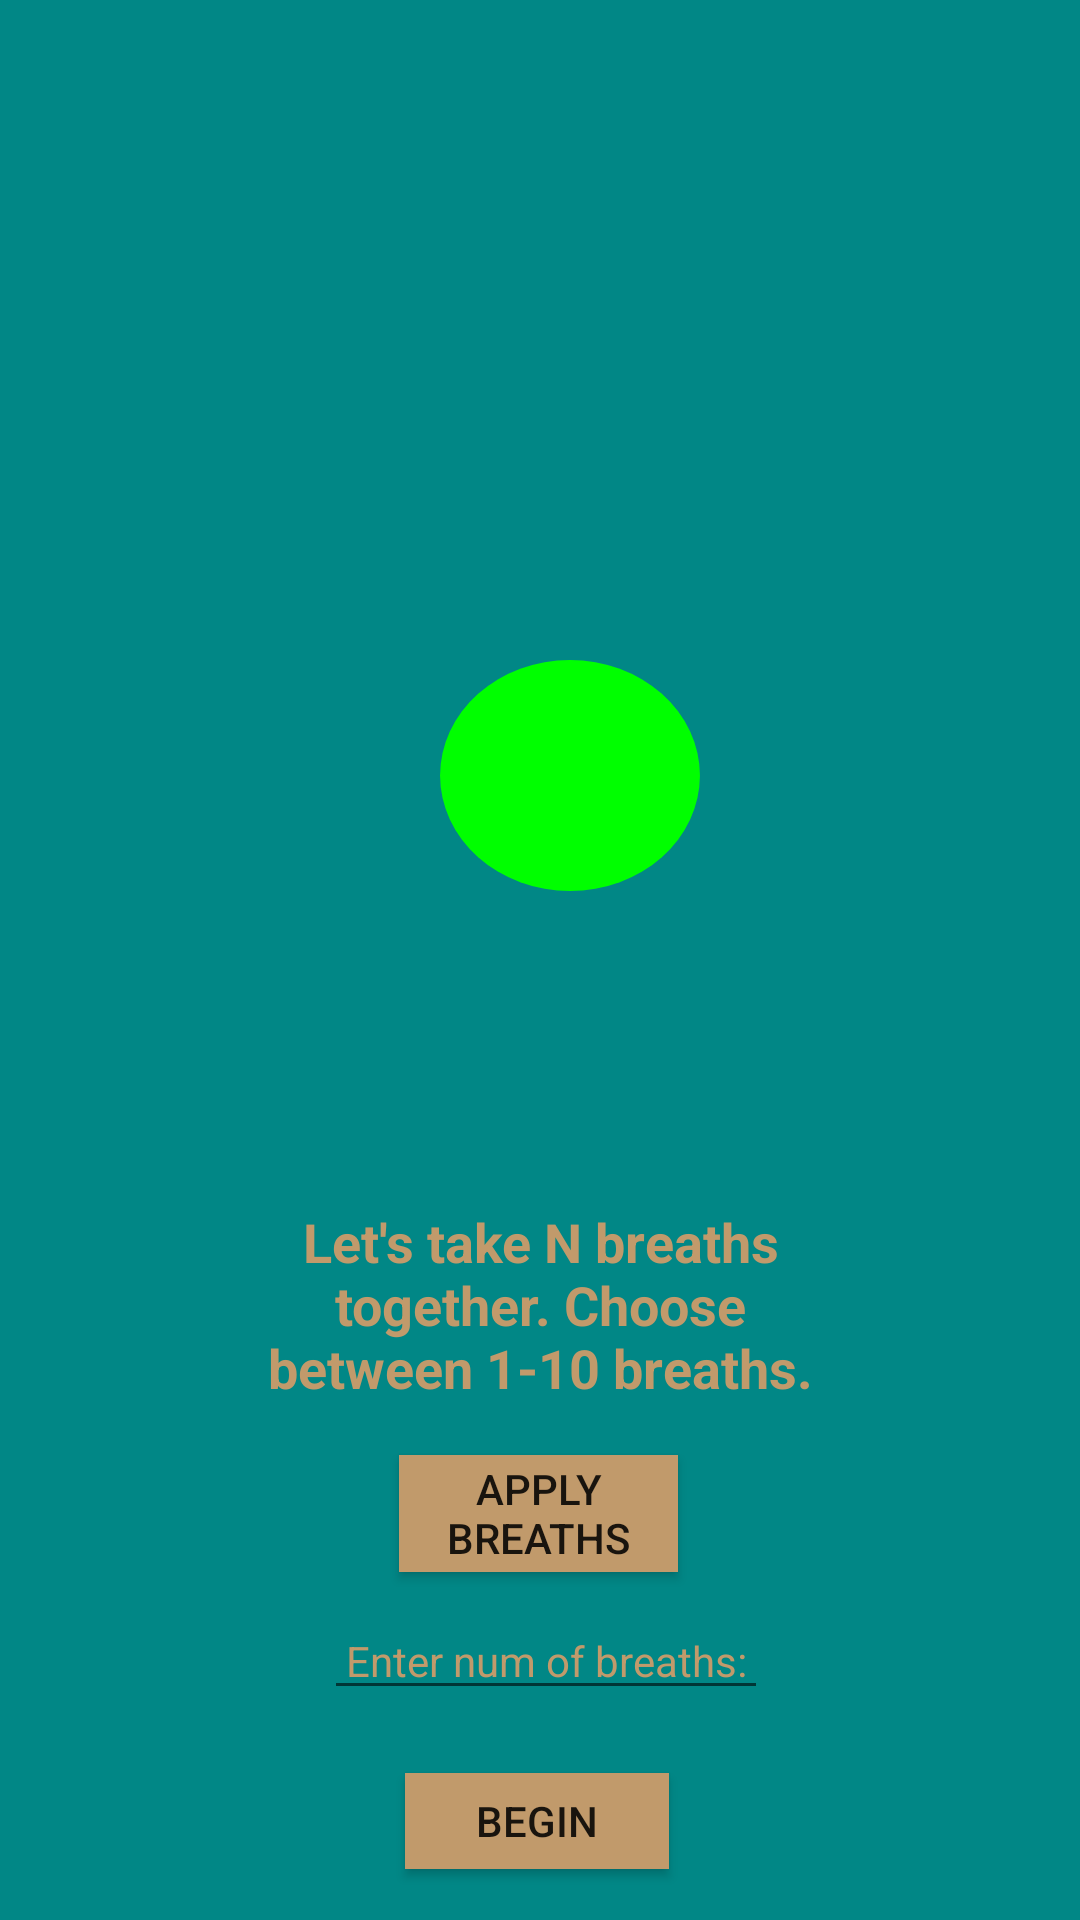

Reconstruct the res/layout file that produces this screen, plus the resources it refers to.
<!-- AndroidManifest.xml: application theme Theme.ParentApp -->
<!-- res/layout/activity_breathing.xml -->
<?xml version="1.0" encoding="utf-8"?>
<RelativeLayout xmlns:android="http://schemas.android.com/apk/res/android"
    xmlns:app="http://schemas.android.com/apk/res-auto"
    xmlns:tools="http://schemas.android.com/tools"
    android:layout_width="match_parent"
    android:layout_height="match_parent"
    android:background="@color/teal_700"
    tools:context="ca.cmpt276.parentapp.UI.Breathing">

    <androidx.appcompat.widget.AppCompatImageView
        android:id="@+id/breathe"
        android:layout_width="130dp"
        android:layout_height="77dp"
        android:layout_marginStart="125dp"
        android:layout_marginTop="220dp"
        android:src="@drawable/breathe_in_circle" />

    <TextView
        android:id="@+id/helpText"
        android:layout_width="wrap_content"
        android:layout_height="wrap_content"
        android:layout_alignParentStart="true"
        android:layout_alignParentBottom="true"
        android:layout_marginStart="80dp"
        android:layout_marginBottom="576dp"
        android:gravity="center"
        android:textStyle="bold"
        android:textColor="@color/button_color"
        android:textSize="18sp" />

    <Button
        android:id="@+id/startButton"
        android:layout_width="wrap_content"
        android:layout_height="32dp"
        android:layout_alignParentBottom="true"
        android:layout_marginStart="135dp"
        android:layout_marginBottom="17dp"
        android:background="@color/button_color"
        android:text="@string/begin"
        tools:ignore="TextContrastCheck" />

    <TextView
        android:id="@+id/guideText"
        android:layout_width="239dp"
        android:layout_height="wrap_content"
        android:layout_alignParentStart="true"
        android:layout_alignParentEnd="true"
        android:layout_alignParentBottom="true"
        android:layout_marginStart="86dp"
        android:layout_marginEnd="86dp"
        android:layout_marginBottom="172dp"
        android:gravity="center"
        android:text="@string/let_s_take_n_breaths_together_choose_between_1_10_breaths"
        android:textColor="@color/button_color"
        android:textSize="18sp"
        android:textStyle="bold" />

    <EditText
        android:id="@+id/editBreatheNum"
        android:layout_width="148dp"
        android:layout_height="wrap_content"
        android:layout_alignParentStart="true"
        android:layout_alignParentBottom="true"
        android:layout_marginStart="108dp"
        android:layout_marginBottom="70dp"
        android:ems="5"
        android:gravity="center"
        android:hint="@string/enter_num_of_breaths"
        android:inputType="number"
        android:textColor="@color/button_color"
        android:textColorHint="@color/button_color"
        android:textSize="14sp"
        app:layout_constraintEnd_toEndOf="parent"
        app:layout_constraintStart_toStartOf="parent"
        android:autofillHints="" />

    <Button
        android:id="@+id/applyBreathe"
        android:layout_width="143dp"
        android:layout_height="39dp"
        android:layout_alignParentStart="true"
        android:layout_alignParentEnd="true"
        android:layout_alignParentBottom="true"
        android:layout_marginStart="133dp"
        android:layout_marginEnd="134dp"
        android:layout_marginBottom="116dp"
        android:background="@color/button_color"
        android:text="@string/apply_breaths" />

</RelativeLayout>
<!-- resources referenced by this layout -->
<resources>
  <color name="button_color">#C19A6B</color>
  <color name="teal_700">#FF018786</color>
  <!-- drawable breathe_in_circle (drawable) -->
  <?xml version="1.0" encoding="utf-8"?>
  <selector xmlns:android="http://schemas.android.com/apk/res/android">
      <item android:state_pressed="false">
          <shape android:shape="oval">
              <solid android:color="#00FF00"/>
              <size
                  android:width="45dp"
                  android:height="40dp"/>
          </shape>
      </item>
      <item android:state_pressed="true">
          <shape android:shape="oval">
              <solid android:color="#00FF00"/>
              <size
                  android:width="45dp"
                  android:height="40dp"/>
          </shape>
      </item>
  </selector>
  <string name="apply_breaths">Apply breaths</string>
  <string name="begin">Begin</string>
  <string name="enter_num_of_breaths">Enter num of breaths:</string>
  <string name="let_s_take_n_breaths_together_choose_between_1_10_breaths">Let\'s take N breaths together. Choose between 1-10 breaths.</string>
  <style name="Theme.ParentApp" parent="Theme.AppCompat.Light.DarkActionBar">
          
          <item name="colorPrimary">@color/purple_500</item>
          <item name="colorPrimaryDark">@color/purple_700</item>
          <item name="colorAccent">@color/teal_200</item>
          
      </style>
  <color name="purple_500">#FF6200EE</color>
  <color name="purple_700">#FF3700B3</color>
  <color name="teal_200">#FF03DAC5</color>
</resources>
